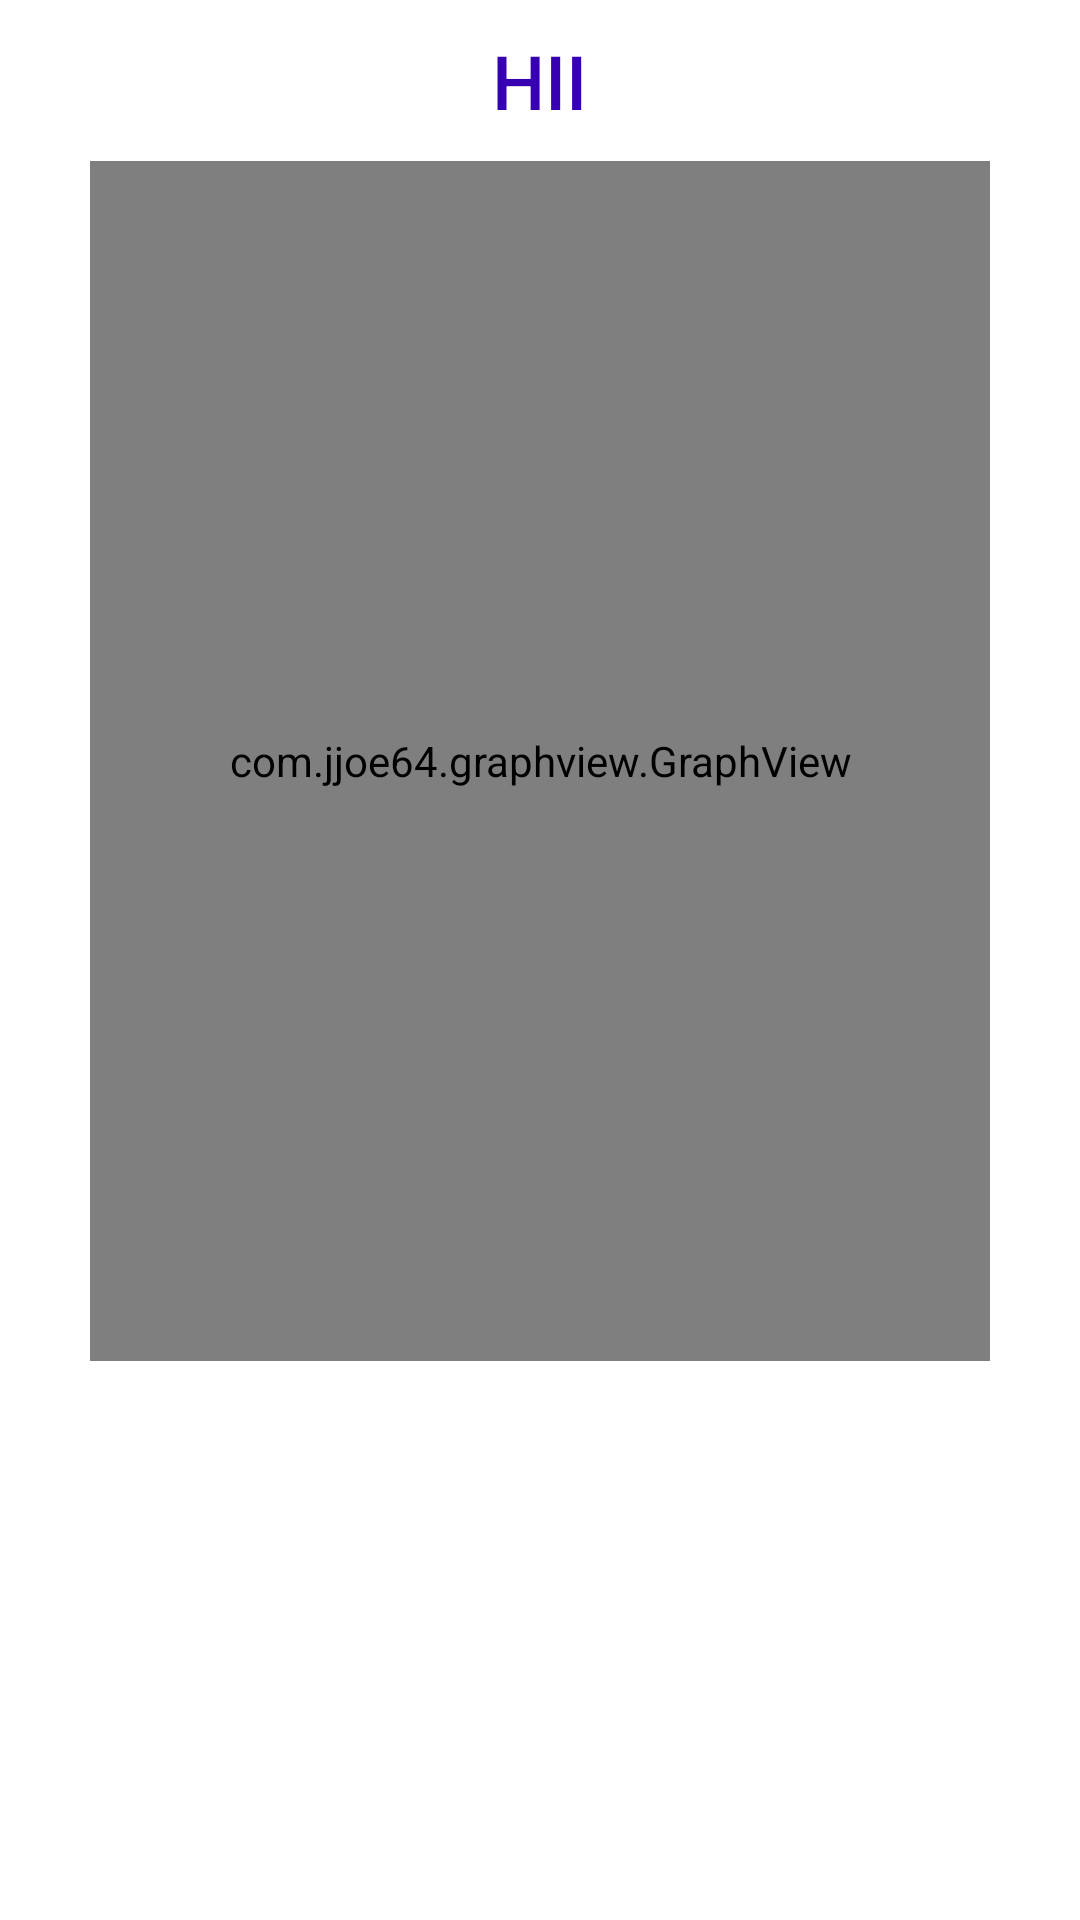

This screen was rendered from an Android layout file. Write that file and the resources it references.
<!-- AndroidManifest.xml: application theme Theme.InferenceApp -->
<!-- res/layout/accuracy_layout.xml -->
<?xml version="1.0" encoding="utf-8"?>
<LinearLayout xmlns:android="http://schemas.android.com/apk/res/android"
    android:layout_width="match_parent"
    android:layout_height="match_parent"
    android:orientation="vertical">

    <TextView
        android:layout_width="wrap_content"
        android:layout_height="wrap_content"
        android:layout_gravity="center_horizontal"
        android:text="Hii"
        android:textSize="25dp"
        android:textAppearance="@style/TextAppearance.AppCompat.Widget.Button"
        android:textColor="@color/purple_700"
        android:id="@+id/accuracy_text"
        android:padding="10dp"/>

    <com.jjoe64.graphview.GraphView
        android:layout_width="300dp"
        android:layout_height="400dp"
        android:layout_gravity="center"
        android:id="@+id/accuracy_plot"/>

</LinearLayout>
<!-- resources referenced by this layout -->
<resources>
  <style name="Theme.InferenceApp" parent="Theme.MaterialComponents.DayNight.DarkActionBar">
          
          <item name="colorPrimary">@color/purple_500</item>
          <item name="colorPrimaryVariant">@color/purple_700</item>
          <item name="colorOnPrimary">@color/white</item>
          
          <item name="colorSecondary">@color/teal_200</item>
          <item name="colorSecondaryVariant">@color/teal_700</item>
          <item name="colorOnSecondary">@color/black</item>
          
          <item name="android:statusBarColor" tools:targetApi="l">?attr/colorPrimaryVariant</item>
          
      </style>
  <!-- not gathered from this repository: default colours our renderer supplied (Android Studio template values) -->
  <color name="purple_500">#FF6200EE</color>
  <color name="purple_700">#FF3700B3</color>
  <color name="teal_200">#FF03DAC5</color>
  <color name="teal_700">#FF018786</color>
  <color name="black">#FF000000</color>
  <color name="white">#FFFFFFFF</color>
</resources>
